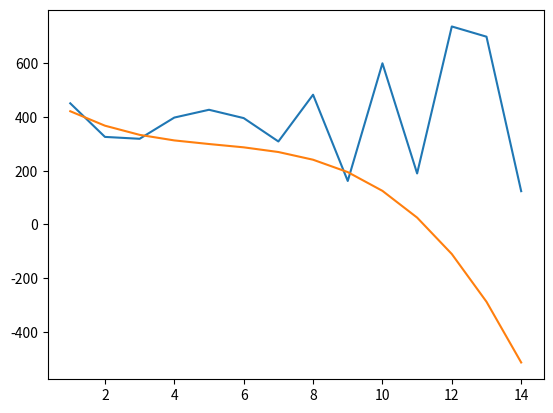

Write the Python code that produced this figure.
import numpy as np
import pandas as pd
import math
import matplotlib.pyplot as plt


class PolynomialRegression:
    def __init__(self, x_vector, y_vector):
        self.x_vector = np.array(x_vector, dtype=np.float64)
        self.y_vector = np.array(y_vector, dtype=np.float64)

        self.w0 = 0
        self.w1 = 0
        self.w2 = 0
        self.w3 = 0
        self.epsilon = 1

        self.m = 0.25
        self.v = 0.25

        self.momentum = np.zeros(4)
        self.velocity = np.zeros(4)

    def _get_predicted_value_matrix(self, x):
        formula = lambda x: self.w0 + self.w1 * x + self.w2 * (x**2) + self.w3 * (x**3)
        return formula(x)

    def _get_current_weigts(self):
        return np.array([self.w0, self.w1, self.w2, self.w3])

    def _update_momentum(self):
        gradient_matrix = self._get_gradient_matrix()
        self.momentum = self.v * self.momentum + (1 - self.v) * gradient_matrix

    def _update_velocity(self):
        gradient_matrix = self._get_gradient_matrix()
        self.velocity = self.v * self.velocity + (1 - self.v) * (gradient_matrix**2)

    def _get_gradient_matrix(self):
        gradient_matrix = [
            sum((self.y_vector - self._get_predicted_value_matrix(self.x_vector))),
            sum(
                (self.y_vector - self._get_predicted_value_matrix(self.x_vector))
                * self.x_vector
            ),
            sum(
                (self.y_vector - self._get_predicted_value_matrix(self.x_vector))
                * (self.x_vector**2)
            ),
            sum(
                (self.y_vector - self._get_predicted_value_matrix(self.x_vector))
                * (self.x_vector**3)
            ),
        ]

        gradient_matrix = np.array(gradient_matrix, dtype=np.float64) * -2

        return gradient_matrix

    def fit(self, step_size=1, num_iterations=100000):
        self.step_size = step_size
        for _ in range(1, num_iterations):
            self._update_momentum()
            self._update_velocity()
            self.w0 -= (
                self.step_size
                * self.momentum[0]
                / (self.epsilon + np.sqrt(self.velocity[0]))
            )
            self.w1 -= (
                self.step_size
                * self.momentum[1]
                / (self.epsilon + np.sqrt(self.velocity[1]))
            )
            self.w2 -= (
                self.step_size
                * self.momentum[2]
                / (self.epsilon + np.sqrt(self.velocity[2]))
            )
            self.w3 -= (
                self.step_size
                * self.momentum[3]
                / (self.epsilon + np.sqrt(self.velocity[3]))
            )

    def _show_coeffiecients(self):
        print(f"w0: {self.w0}\tw1: {self.w1}\tw2: {self.w2}\tw3: {self.w3}\t")

    def predict(self, x):
        y = self.w0 + self.w1 * x + self.w2 * (x**2) + self.w3 * (x**3)
        return y


y = [
    451,
    326,
    319,
    398,
    427,
    396,
    309,
    483,
    162,
    600,
    190,
    737,
    699,
    124,
]
x = list(range(1, len(y) + 1))

model = PolynomialRegression(x, y)
model.fit(num_iterations=100000)

plt.plot(x, y, label="Actual")
plt.plot(x, model.predict(np.array(x)), label="Predict")
# plt.legend()
# model._show_coeffiecients()
plt.show()
# np.set_printoptions(suppress=True, precision=3)

# pred = model.predict(np.array([1000, -1500, -9635, 9635], dtype=np.float64))
# test = np.array([f(x_val) for x_val in [1000, -1500, -9635, 9635]], dtype=np.float64)
# accuracy = 1 - (sum((test - pred) ** 2) / sum((test - test.mean()) ** 2))
# print(np.array_str(pred, precision=3, suppress_small=True))
# print(np.array_str(test, precision=3, suppress_small=True))
# print(accuracy)
